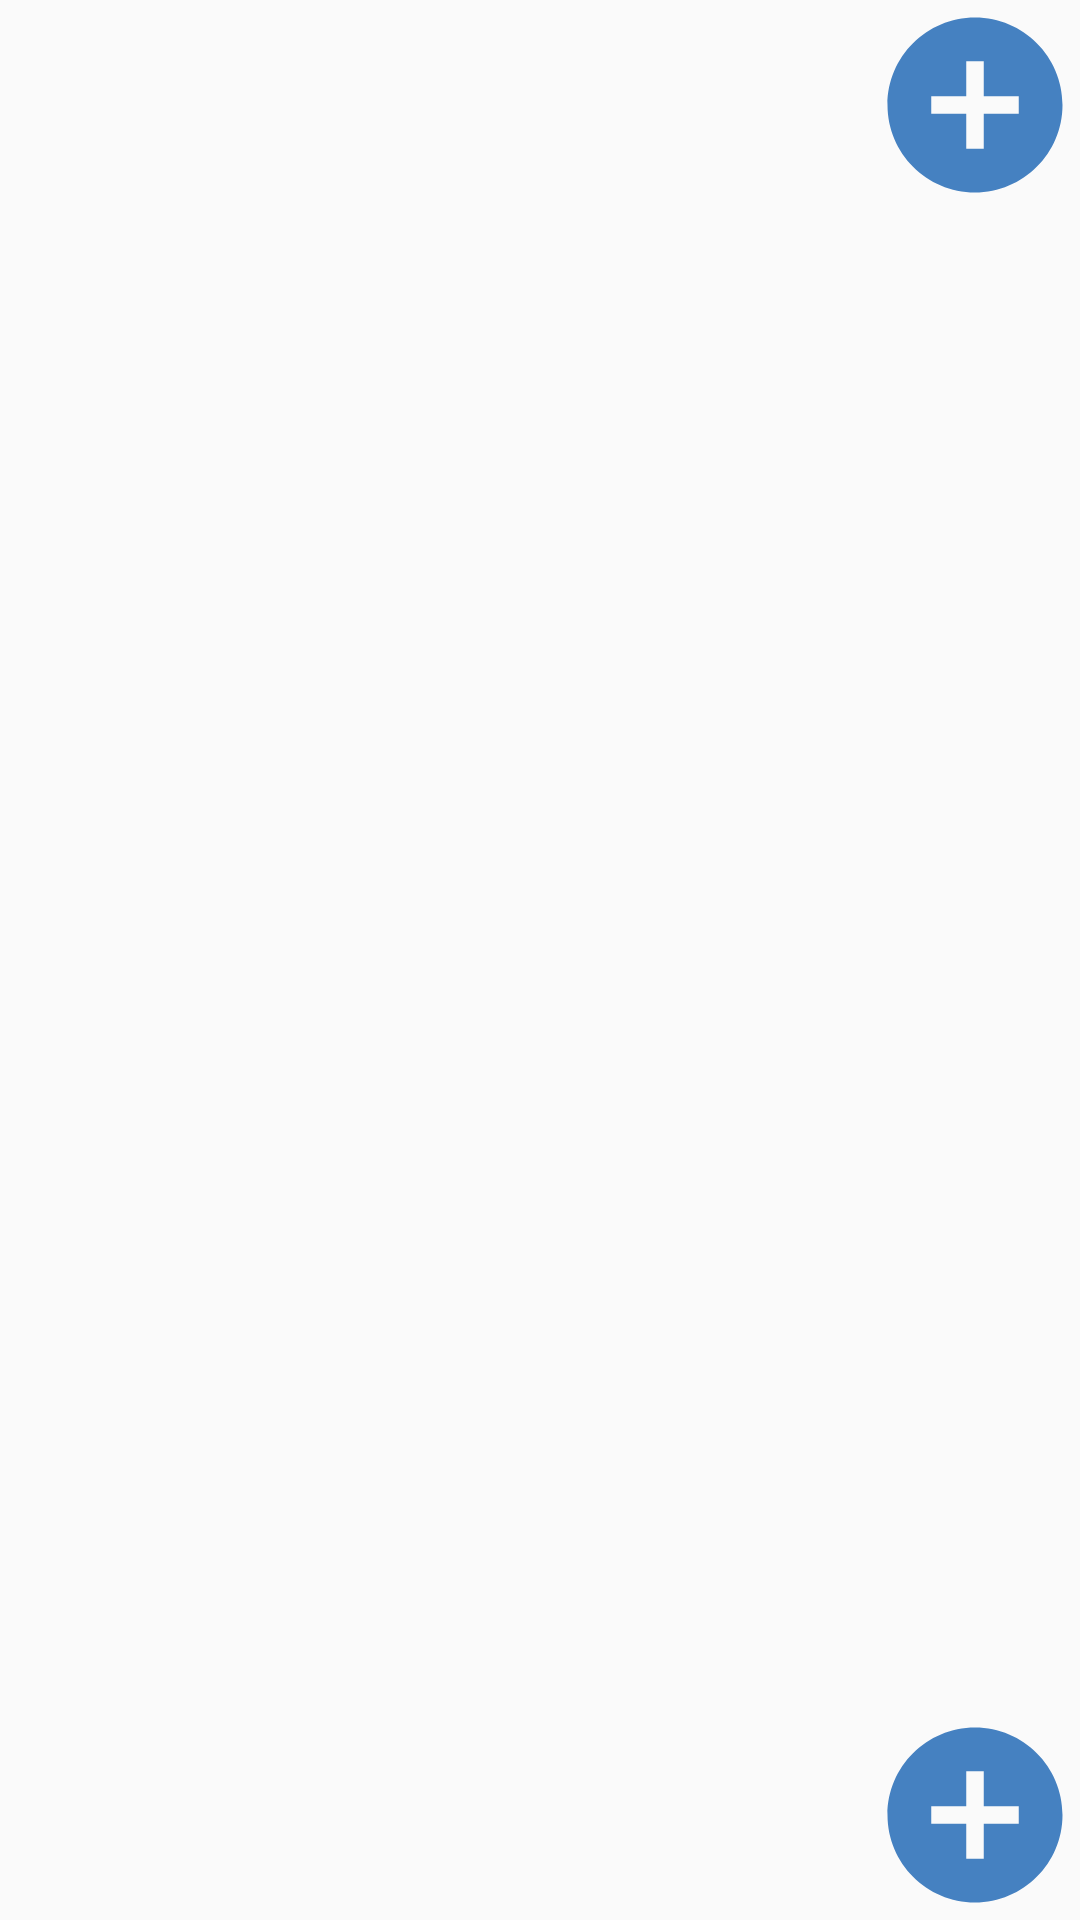

Android layout source for this screen:
<!-- AndroidManifest.xml: application theme Theme.WardrobeApplication -->
<!-- res/layout/activity_main.xml -->
<?xml version="1.0" encoding="utf-8"?>
<androidx.constraintlayout.widget.ConstraintLayout
    xmlns:android="http://schemas.android.com/apk/res/android"
    xmlns:app="http://schemas.android.com/apk/res-auto"
    xmlns:tools="http://schemas.android.com/tools"
    android:layout_width="match_parent"
    android:layout_height="match_parent"
    tools:context=".views.activity.MainActivity">

    <Button
        android:id="@+id/select_tops"
        android:layout_width="70dp"
        android:layout_height="70dp"
        app:layout_constraintRight_toRightOf="parent"
        app:layout_constraintTop_toTopOf="parent"
        android:background="@drawable/add_items_btn_bg"/>

    <Button
        android:id="@+id/select_bottom"
        android:layout_width="70dp"
        android:layout_height="70dp"
        app:layout_constraintRight_toRightOf="parent"
        app:layout_constraintBottom_toBottomOf="parent"
        android:background="@drawable/add_items_btn_bg"/>


    <androidx.viewpager2.widget.ViewPager2
        android:id="@+id/tops_viewpager"
        android:layout_width="match_parent"
        android:layout_height="0dp"
        app:layout_constraintLeft_toLeftOf="parent"
        app:layout_constraintRight_toRightOf="parent"
        app:layout_constraintTop_toBottomOf="@+id/select_tops"
        app:layout_constraintBottom_toTopOf="@+id/pair_shuffle_icon"
        />



    <ImageView
        android:id="@+id/pair_shuffle_icon"
        android:layout_width="60dp"
        android:layout_height="60dp"
        app:layout_constraintLeft_toLeftOf="parent"
        app:layout_constraintRight_toRightOf="parent"
        app:layout_constraintTop_toTopOf="parent"
        app:layout_constraintBottom_toBottomOf="parent"
        android:src="@drawable/shuffle"/>

    <androidx.viewpager2.widget.ViewPager2
        android:id="@+id/bottom_viewpager"
        android:layout_width="match_parent"
        android:layout_height="0dp"
        app:layout_constraintLeft_toLeftOf="parent"
        app:layout_constraintRight_toRightOf="parent"
        app:layout_constraintTop_toBottomOf="@+id/pair_shuffle_icon"
        app:layout_constraintBottom_toTopOf="@+id/select_bottom"/>

</androidx.constraintlayout.widget.ConstraintLayout>
<!-- resources referenced by this layout -->
<resources>
  <!-- drawable add_items_btn_bg (drawable) -->
  <vector android:height="24dp" android:tint="#4581C1"
      android:viewportHeight="24" android:viewportWidth="24"
      android:width="24dp" xmlns:android="http://schemas.android.com/apk/res/android">
      <path android:fillColor="@android:color/white" android:pathData="M12,2C6.48,2 2,6.48 2,12s4.48,10 10,10 10,-4.48 10,-10S17.52,2 12,2zM17,13h-4v4h-2v-4L7,13v-2h4L11,7h2v4h4v2z"/>
  </vector>
  <style name="Theme.WardrobeApplication" parent="Theme.AppCompat.Light.NoActionBar">
          
          <item name="colorPrimary">@color/purple_500</item>
          <item name="colorPrimaryVariant">@color/purple_700</item>
          <item name="colorOnPrimary">@color/white</item>
          
          <item name="colorSecondary">@color/teal_200</item>
          <item name="colorSecondaryVariant">@color/teal_700</item>
          <item name="colorOnSecondary">@color/black</item>
          
          <item name="android:statusBarColor" tools:targetApi="l">?attr/colorPrimaryVariant</item>
          
      </style>
  <!-- not gathered from this repository: default colours our renderer supplied (Android Studio template values) -->
  <color name="purple_500">#FF6200EE</color>
  <color name="purple_700">#FF3700B3</color>
  <color name="teal_200">#FF03DAC5</color>
  <color name="teal_700">#FF018786</color>
  <color name="black">#FF000000</color>
  <color name="white">#FFFFFFFF</color>
</resources>
